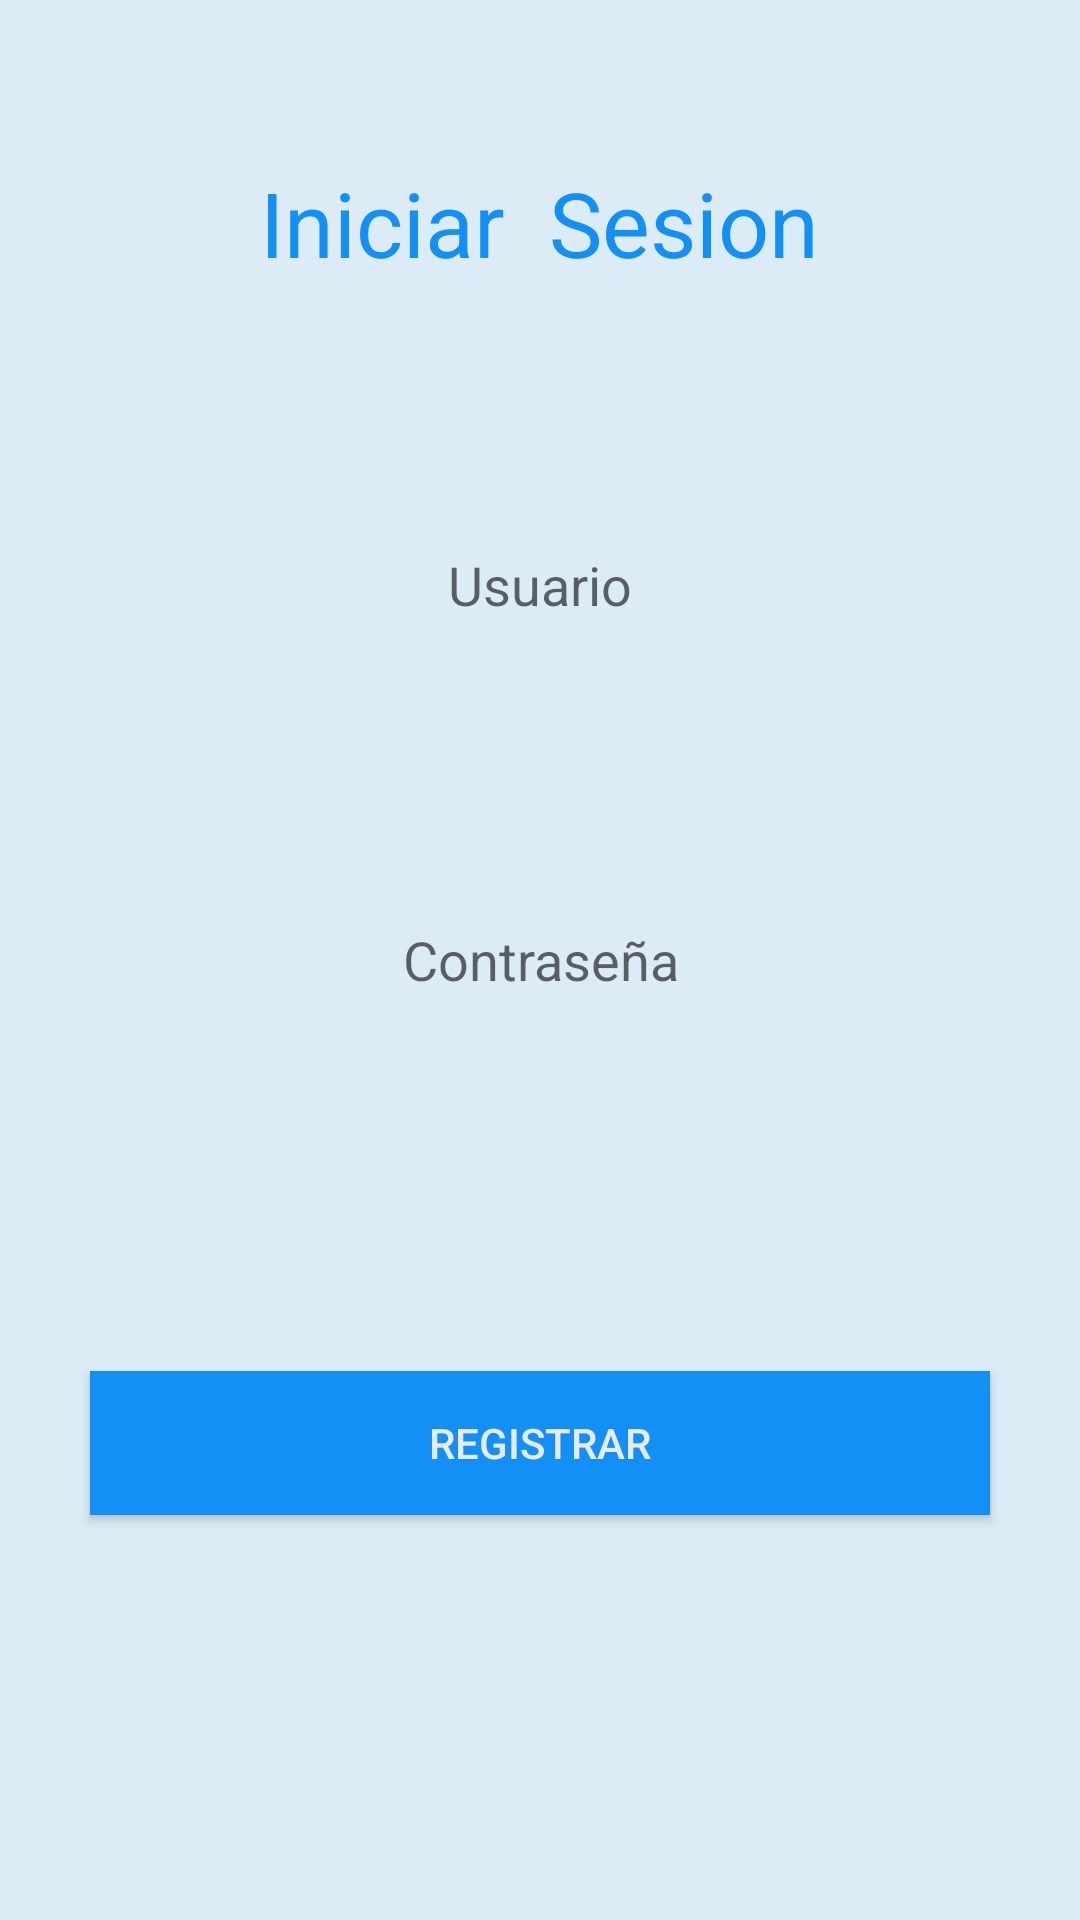

Reconstruct the res/layout file that produces this screen, plus the resources it refers to.
<!-- AndroidManifest.xml: application theme AppTheme -->
<!-- res/layout/inicar_sesion.xml -->
<?xml version="1.0" encoding="utf-8"?>
<RelativeLayout xmlns:android="http://schemas.android.com/apk/res/android"
    android:layout_width="match_parent"
    android:layout_height="match_parent">

    <EditText
        android:layout_width="300dp"
        android:layout_height="50dp"
        android:hint="Usuario"
        android:id="@+id/inicio_usuario"
        android:textColor="@color/common_plus_signin_btn_text_light"
        android:background="@color/common_action_bar_splitter"
        android:gravity="center"
        android:layout_alignParentTop="true"
        android:layout_centerHorizontal="true"
        android:layout_marginTop="170dp" />

    <EditText
        android:layout_width="300dp"
        android:layout_height="50dp"
        android:hint="Contraseña"
        android:password="true"
        android:gravity="center"
        android:id="@+id/inicio_contraseña"
        android:textColor="@color/common_plus_signin_btn_text_light"
        android:background="@color/common_action_bar_splitter"
        android:layout_centerVertical="true"
        android:layout_centerHorizontal="true" />


    <Button
        android:layout_width="wrap_content"
        android:layout_height="wrap_content"
        android:text="Registrar"
        android:id="@+id/btnRegistrarUser"
        android:onClick="onClick"
        android:textColor="@color/Blanco"
        android:background="@color/colorPrimaryDark"
        android:layout_gravity="center_vertical"
        android:layout_marginBottom="135dp"
        android:layout_alignParentBottom="true"
        android:layout_alignLeft="@+id/inicio_contraseña"
        android:layout_alignStart="@+id/inicio_contraseña"
        android:layout_alignRight="@+id/inicio_contraseña"
        android:layout_alignEnd="@+id/inicio_contraseña" />

    <TextView
        android:layout_width="wrap_content"
        android:layout_height="wrap_content"
        android:textAppearance="?android:attr/textAppearanceLarge"
        android:text="Iniciar  Sesion"
        android:id="@+id/textView3"
        android:textSize="30dp"
        android:textColor="@color/colorPrimaryDark"
        android:layout_alignParentTop="true"
        android:layout_centerHorizontal="true"
        android:layout_marginTop="54dp" />


</RelativeLayout>
<!-- resources referenced by this layout -->
<resources>
  <color name="Blanco">#E8EAF6</color>
  <color name="colorPrimaryDark">#1390F6</color>
  <style name="AppTheme" parent="Theme.AppCompat.Light.DarkActionBar">
          
          <item name="colorPrimary">@color/colorPrimary</item>
          <item name="colorPrimaryDark">@color/colorPrimaryDark</item>
          <item name="colorAccent">@color/colorAccent</item>
          <item name="android:windowBackground">@color/window_backgraound</item>
  
      </style>
  <color name="colorPrimary">#42A5F8</color>
  <color name="colorAccent">#03A9F4</color>
  <color name="window_backgraound">#dcecf7</color>
</resources>
